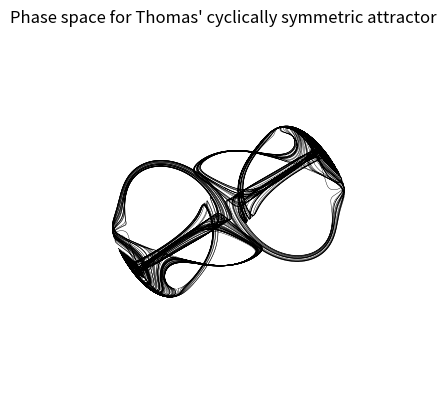

Python code for this plot:
# Copywrite 2025 Daniel Nicholson
# If using my code, please credit me

import numpy as np
import matplotlib.pyplot as plt

# Setting up the plot
fig = plt.figure()
ax = plt.axes(projection='3d')
ax.set_title("Phase space for Thomas' cyclically symmetric attractor")
ax.set_axis_off()

# Specifying the domain
domainStartxyz = [-4, -4, -4]
domainEndxyz = [4, 4, 4]

# Function that takes in an input position and outputs where that position is
# mapped to under the differential equations (after a certain time step)
def transformCoordinates(x1, y1, z1, step):

    # Calculating the gradient at x1 and y1
    # Here is where we define the differential equations
    b = 0.2
    xdot = np.sin(y1) - b*x1
    ydot = np.sin(z1) - b*y1
    zdot = np.sin(x1) - b*z1


    # Calculating how to scale the gradients to make the line length = step
    scaleFactor = step / np.sqrt(xdot*xdot + ydot*ydot + zdot*zdot)

    # Adding the scaled gradients to calculate the transformed coordinates
    x2 = x1 + scaleFactor*xdot
    y2 = y1 + scaleFactor*ydot
    z2 = z1 + scaleFactor*zdot

    return x2, y2, z2

# Function to create a flow field show how int
def plotFlowField(amount):

    resolution = 50000
    step = 0.01

    # Spawing specified amount of particles and plotting trajectories
    for i in range(amount):

        # Arrays to store the trajectory
        x = np.zeros(resolution)
        y = np.zeros(resolution)
        z = np.zeros(resolution)

        # Setting the starting conditions
        x[0] = domainStartxyz[0] + (domainEndxyz[0] - domainStartxyz[0])*np.random.rand()
        y[0] = domainStartxyz[1] + (domainEndxyz[1] - domainStartxyz[1])*np.random.rand()
        z[0] = domainStartxyz[1] + (domainEndxyz[1] - domainStartxyz[1])*np.random.rand()

        # Guiding the trajectory towards the attractor before recording values
        for j in range(1000):

            # Interpolating where the particle will be after the step
            tempx, tempy, tempz = transformCoordinates(x[0], y[0], z[0], step)
            x[0], y[0], z[0] = tempx, tempy, tempz

        # Computing the trajectory
        for j in range(1, resolution):

            # Interpolating where the particle will be after the step
            x[j], y[j], z[j] = transformCoordinates(x[j-1], y[j-1], z[j-1], step)

        ax.plot3D(x, y, z, c="black", lw=0.3)

# Plotting and displaying the data
plotFlowField(5)
plt.show()